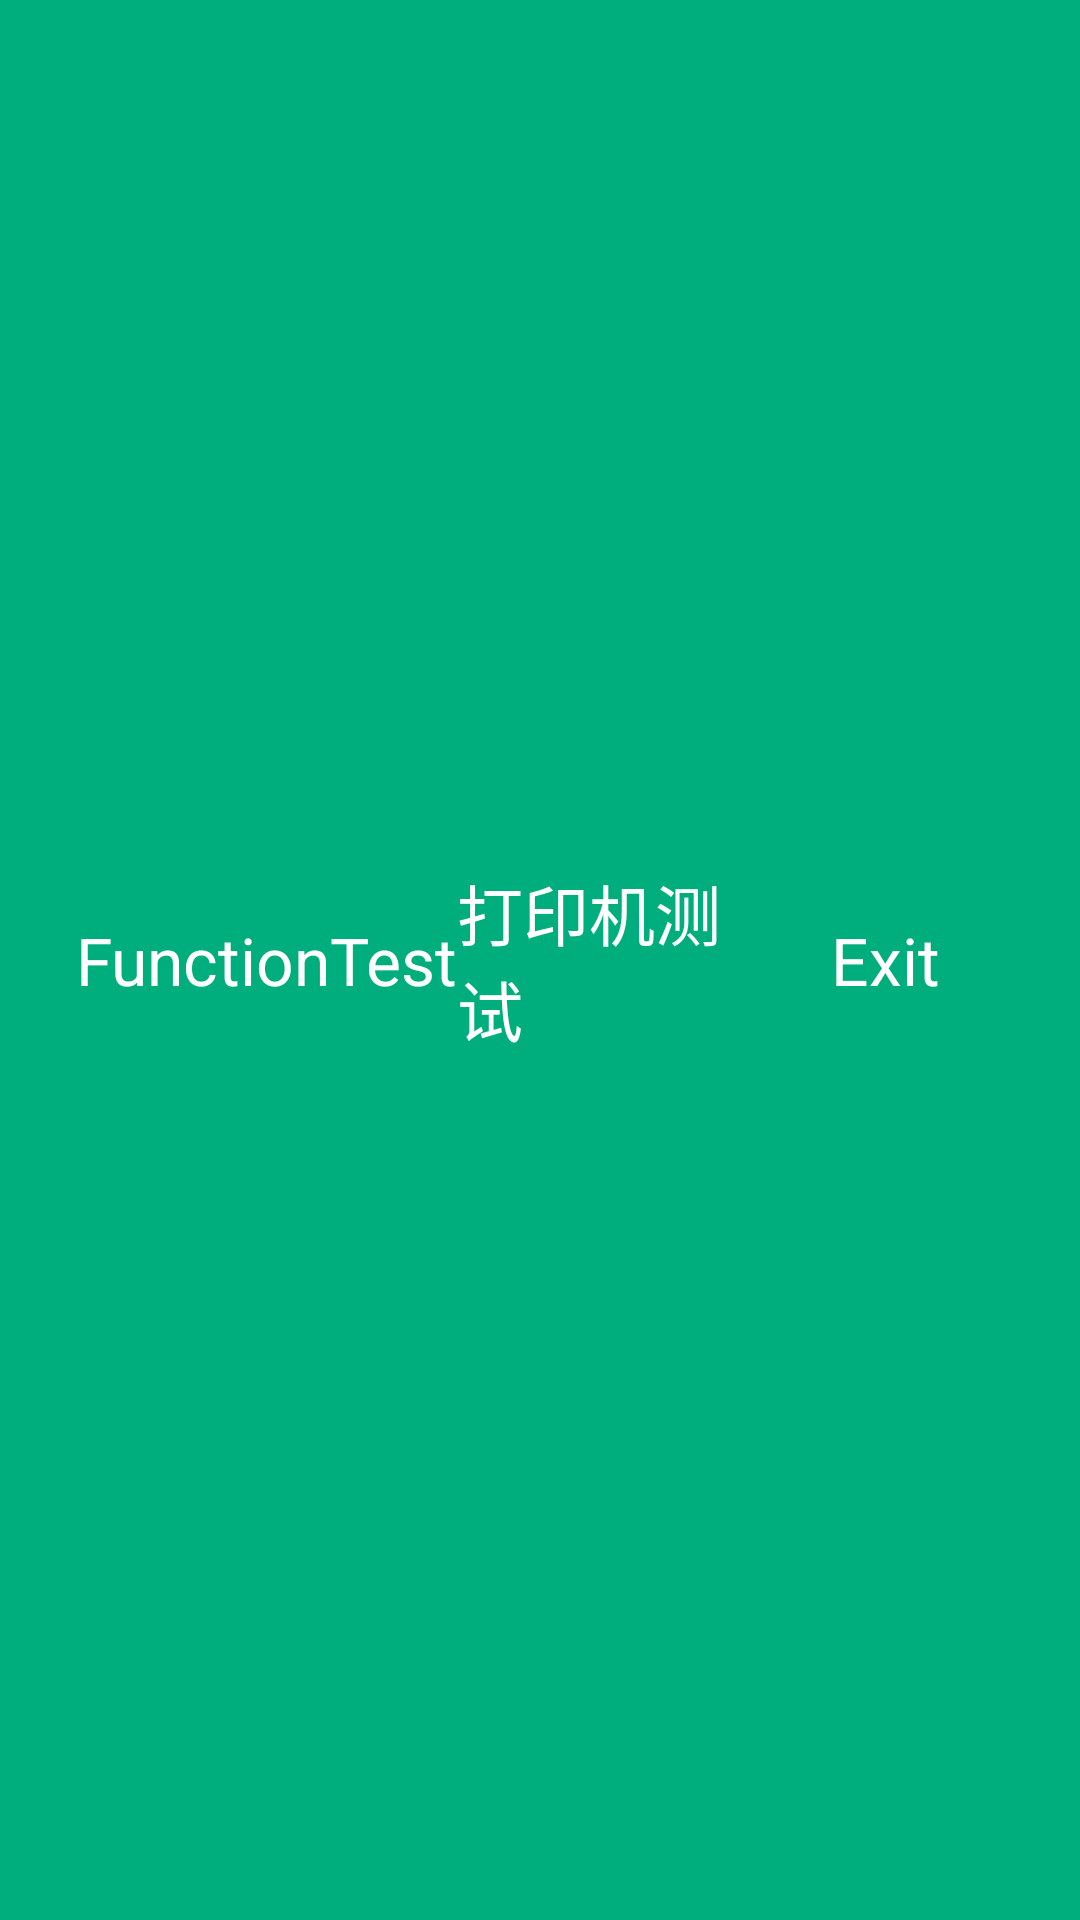

Write the Android layout XML for this screen, with the resource values it uses.
<!-- AndroidManifest.xml: application theme AppTheme -->
<!-- res/layout/my_actionbar.xml -->
<?xml version="1.0" encoding="utf-8"?>
<LinearLayout xmlns:android="http://schemas.android.com/apk/res/android"
    android:layout_width="match_parent"
    android:orientation="horizontal"
    android:paddingLeft="25dp"
    android:paddingRight="25dp"
    android:layout_gravity="center"
    android:gravity="center"
    android:paddingTop="5dp"
    android:paddingBottom="5dp"
    android:background="@color/colorPrimary"
    android:layout_height="wrap_content">

    <ImageView
        android:layout_width="150dp"
        android:layout_gravity="center"
        android:src="@mipmap/posin_logo_white"
        android:visibility="gone"
        android:layout_height="54dp" />


    <TextView
        android:layout_width="wrap_content"
        android:text="@string/app_name"
        android:layout_gravity="center"
        android:gravity="center"
        android:visibility="visible"
        android:paddingTop="8dp"
        android:paddingBottom="8dp"
        android:textSize="@dimen/actionbar_text_size"
        android:textColor="@color/colorWhite"
        android:layout_height="wrap_content" />

    <RelativeLayout
        android:layout_weight="1"
        android:layout_width="0dp"
        android:layout_height="match_parent">

        <TextView
            android:id="@+id/tv_select_fr"
            android:layout_width="wrap_content"
            android:textColor="@color/colorWhite"
            android:text="打印机测试"
            android:layout_centerInParent="true"
            android:textSize="@dimen/actionbar_text_size"
            android:layout_height="wrap_content" />

    </RelativeLayout>

    <TextView
        android:id="@+id/tv_exit"
        android:layout_width="80dp"
        android:textColor="@color/colorWhite"
        android:text="@string/exit"
        android:layout_gravity="center"
        android:background="@drawable/select_textview_bg"
        android:gravity="center"
        android:clickable="true"
        android:textSize="@dimen/actionbar_text_size"
        android:layout_height="match_parent" />

</LinearLayout>
<!-- resources referenced by this layout -->
<resources>
  <color name="colorPrimary">#00ae7d</color>
  <color name="colorWhite">#FFFFFF</color>
  <dimen name="actionbar_text_size">22sp</dimen>
  <!-- drawable select_textview_bg (drawable) -->
  <?xml version="1.0" encoding="utf-8"?>
  <selector xmlns:android="http://schemas.android.com/apk/res/android" >
  
      <item android:state_pressed="true" android:drawable="@color/color_exit_press_bg"/>
      <item android:drawable="@color/colorAccent"/>
  
  </selector>
  <!-- mipmap posin_logo_white: png bitmap (mipmap-hdpi, 6286 bytes) -->
  <string name="app_name">FunctionTest</string>
  <string name="exit">Exit</string>
  <style name="AppTheme" parent="Theme.AppCompat.Light.DarkActionBar">
          
          <item name="colorPrimary">@color/colorPrimary</item>
          <item name="colorPrimaryDark">@color/colorPrimaryDark</item>
          <item name="colorAccent">@color/colorAccent</item>
      </style>
  <color name="color_exit_press_bg">#03a175</color>
  <color name="colorAccent">#00ae7d</color>
  <color name="colorPrimaryDark">#00ae7d</color>
</resources>
